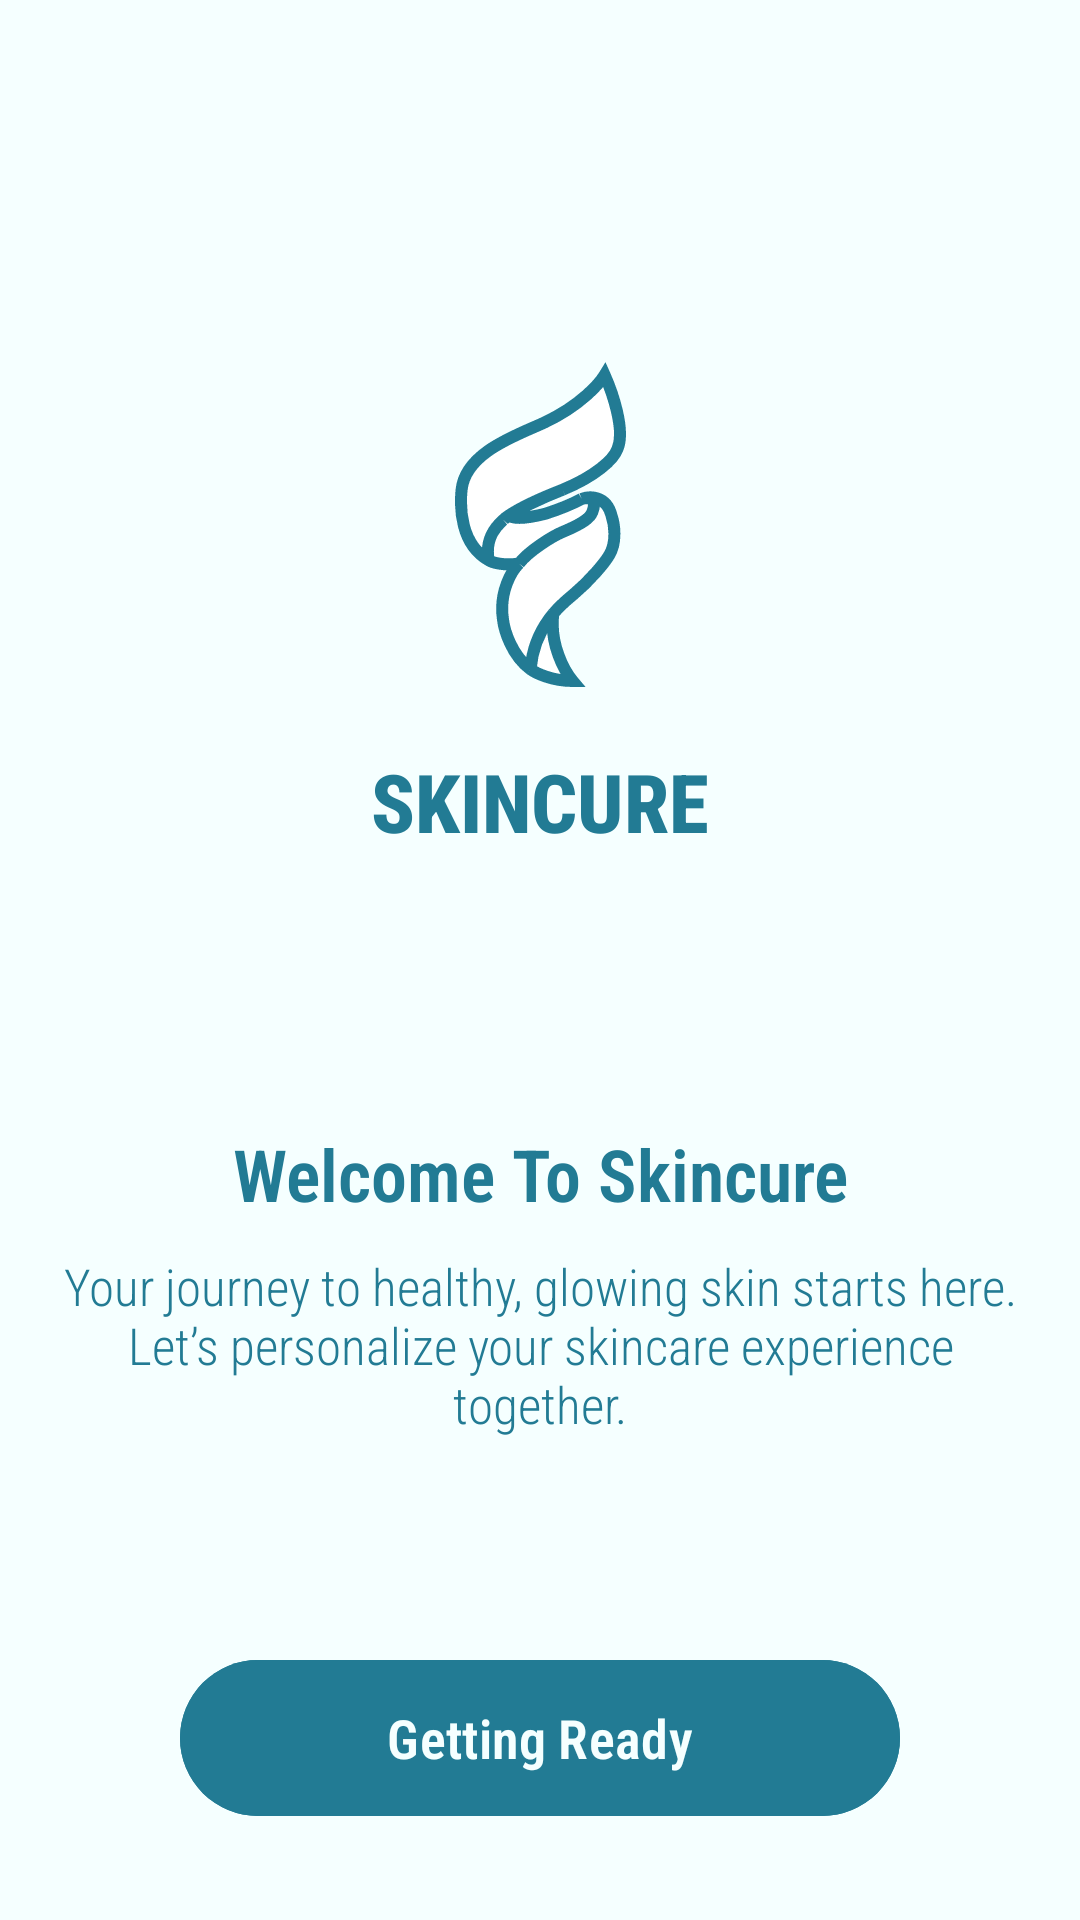

Here is an Android app screen rendered from its layout file. Give the layout XML and the strings, colors and styles it references.
<!-- AndroidManifest.xml: application theme Theme.SkinCure -->
<!-- res/layout/fragment_welcome.xml -->
<?xml version="1.0" encoding="utf-8"?>
<androidx.constraintlayout.widget.ConstraintLayout xmlns:android="http://schemas.android.com/apk/res/android"
    xmlns:app="http://schemas.android.com/apk/res-auto"
    xmlns:tools="http://schemas.android.com/tools"
    android:layout_width="match_parent"
    android:layout_height="match_parent"
    android:background="@color/secondary"
    tools:context=".ui.welcome.WelcomeFragment">

    <ImageView
        android:id="@+id/logo_image_view"
        android:layout_width="wrap_content"
        android:layout_height="wrap_content"
        android:layout_marginTop="120dp"
        android:src="@drawable/ic_app_vector"
        app:layout_constraintEnd_toEndOf="parent"
        app:layout_constraintHorizontal_bias="0.5"
        app:layout_constraintStart_toStartOf="parent"
        app:layout_constraintTop_toTopOf="parent" />

    <com.google.android.material.textview.MaterialTextView
        android:id="@+id/tittle_text_view"
        android:layout_width="match_parent"
        android:layout_height="wrap_content"
        android:layout_marginTop="20dp"
        android:fontFamily="sans-serif-condensed-medium"
        android:text="SKINCURE"
        android:textAlignment="center"
        android:textColor="@color/primary"
        android:textSize="27sp"
        android:textStyle="bold"
        app:layout_constraintEnd_toEndOf="parent"
        app:layout_constraintHorizontal_bias="0.5"
        app:layout_constraintStart_toStartOf="parent"
        app:layout_constraintTop_toBottomOf="@+id/logo_image_view" />

    <com.google.android.material.textview.MaterialTextView
        android:id="@+id/greeting_text_view"
        android:layout_width="match_parent"
        android:layout_height="wrap_content"
        android:layout_marginTop="90dp"
        android:fontFamily="sans-serif-condensed-light"
        android:text="Welcome To Skincure"
        android:textAlignment="center"
        android:textColor="@color/primary"
        android:textSize="24sp"
        android:textStyle="bold"
        app:layout_constraintEnd_toEndOf="parent"
        app:layout_constraintHorizontal_bias="0.5"
        app:layout_constraintStart_toStartOf="parent"
        app:layout_constraintTop_toBottomOf="@id/tittle_text_view" />

    <com.google.android.material.textview.MaterialTextView
        android:id="@+id/description_text_view"
        android:layout_width="match_parent"
        android:layout_height="wrap_content"
        android:layout_marginTop="10dp"
        android:fontFamily="sans-serif-condensed-light"
        android:paddingHorizontal="12dp"
        android:text="Your journey to healthy, glowing skin starts here.&#10;Let’s personalize your skincare experience&#10;together."
        android:textAlignment="center"
        android:textColor="@color/primary"
        android:textSize="17sp"
        app:layout_constraintEnd_toEndOf="parent"
        app:layout_constraintHorizontal_bias="0.5"
        app:layout_constraintStart_toStartOf="parent"
        app:layout_constraintTop_toBottomOf="@id/greeting_text_view" />

    <com.google.android.material.button.MaterialButton
        android:id="@+id/welcome_button"
        android:layout_width="0dp"
        android:layout_height="60dp"
        android:layout_marginHorizontal="60dp"
        android:layout_marginTop="70dp"
        android:backgroundTint="@color/primary"
        android:fontFamily="sans-serif-condensed-light"
        android:text="Getting Ready"
        android:textColor="@color/gray"
        android:textSize="18sp"
        android:textStyle="bold"
        app:layout_constraintEnd_toEndOf="parent"
        app:layout_constraintHorizontal_bias="0.5"
        app:layout_constraintStart_toStartOf="parent"
        app:layout_constraintTop_toBottomOf="@id/description_text_view" />


</androidx.constraintlayout.widget.ConstraintLayout>
<!-- resources referenced by this layout -->
<resources>
  <color name="gray">#F5FFFF</color>
  <color name="primary">#227B94</color>
  <color name="secondary">#F5FFFF</color>
  <!-- drawable ic_app_vector: vector/xml drawable (drawable, 3142 chars, omitted) -->
  <style name="Theme.SkinCure" parent="Base.Theme.SkinCure">
  
      </style>
  <style name="Base.Theme.SkinCure" parent="Theme.Material3.DayNight.NoActionBar">
          <item name="android:textColor">@color/black</item>
          <item name="cardBackgroundColor">@color/bg_card_light</item>
          <item name="strokeColor">@color/black</item>
          <item name="background">@drawable/background_gradient_light</item>
          <item name="android:statusBarColor">@color/primary</item>
          <item name="colorSurface">@color/primary</item>
          
          
      </style>
  <color name="black">#FF000000</color>
  <color name="bg_card_light">#FFFBFB</color>
  <!-- drawable background_gradient_light (drawable) -->
  <?xml version="1.0" encoding="utf-8"?>
  <shape>
      <gradient xmlns:android="http://schemas.android.com/apk/res/android"
          android:angle="40"
          android:startColor="#FFFFFF"
          android:endColor="#EDEDED"
          android:type="linear"/>
  </shape>
</resources>
